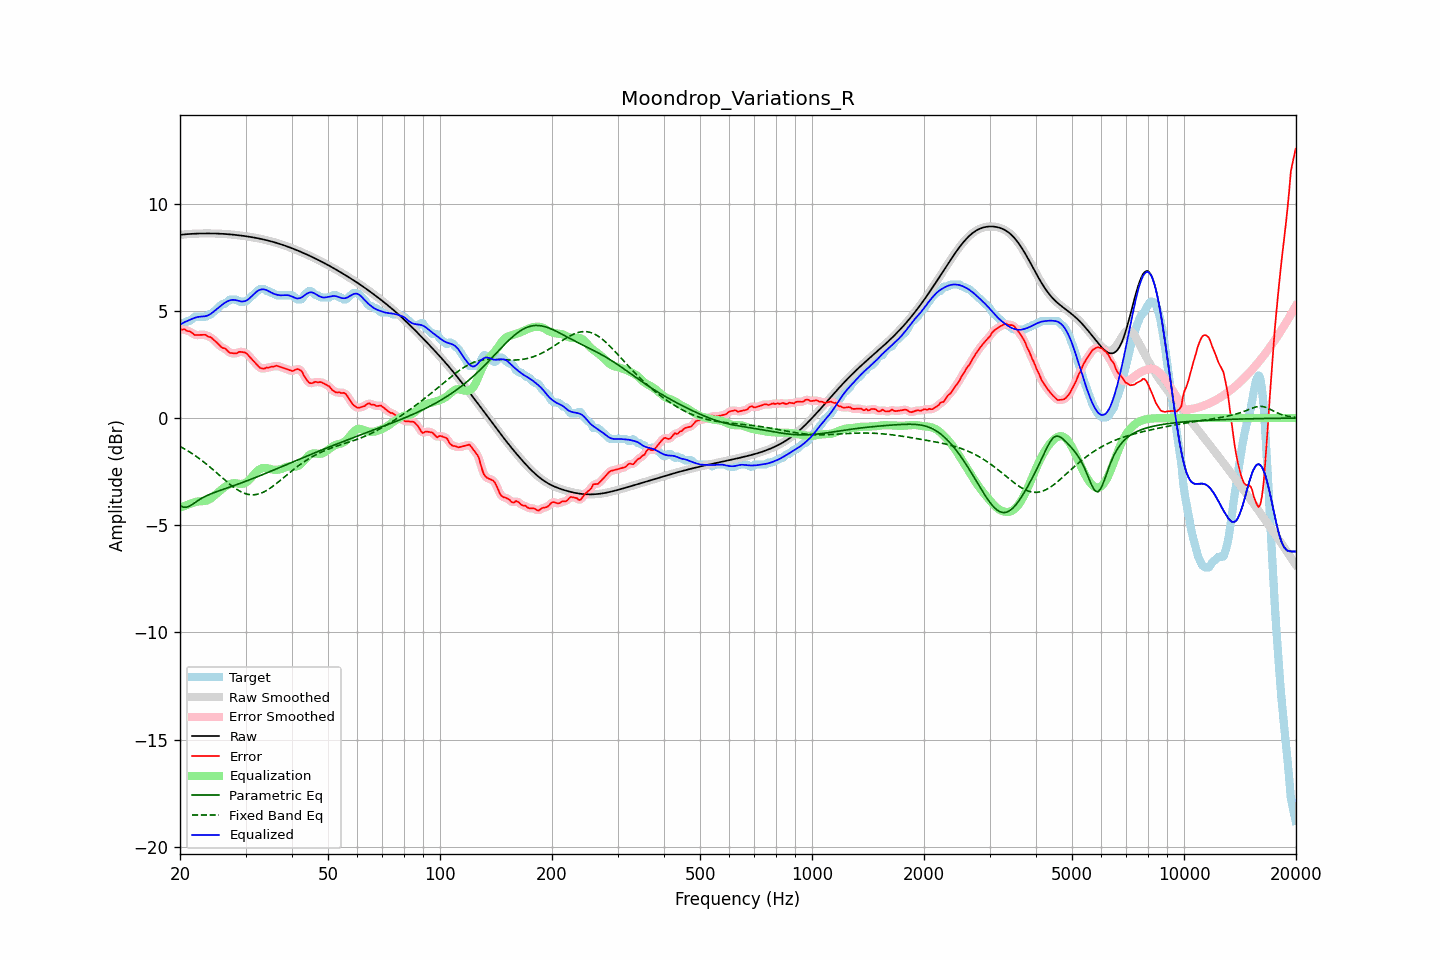

Data behind this chart, as committed beside it:
frequency, raw, error, smoothed, error_smoothed, equalization, parametric_eq, fixed_band_eq, equalized_raw, equalized_smoothed, target
20.00, 8.55, 4.15, 8.55, 4.15, -4.19, -4.09, -1.32, 4.36, 4.36, 4.40
20.20, 8.56, 4.13, 8.56, 4.14, -4.15, -4.12, -1.36, 4.40, 4.40, 4.43
20.40, 8.57, 4.14, 8.57, 4.13, -4.12, -4.15, -1.40, 4.44, 4.44, 4.43
20.61, 8.57, 4.14, 8.57, 4.11, -4.09, -4.16, -1.45, 4.48, 4.48, 4.43
20.81, 8.58, 4.08, 8.58, 4.10, -4.06, -4.16, -1.49, 4.52, 4.52, 4.50
21.02, 8.59, 4.06, 8.59, 4.07, -4.04, -4.13, -1.54, 4.55, 4.55, 4.53
21.23, 8.59, 4.05, 8.59, 4.04, -4.01, -4.11, -1.58, 4.58, 4.58, 4.54
21.44, 8.60, 4.01, 8.60, 4.00, -3.99, -4.06, -1.63, 4.61, 4.61, 4.59
21.66, 8.60, 3.95, 8.60, 3.95, -3.96, -4.01, -1.68, 4.65, 4.65, 4.65
21.87, 8.60, 3.88, 8.60, 3.90, -3.93, -3.96, -1.73, 4.67, 4.67, 4.72
22.09, 8.61, 3.88, 8.61, 3.88, -3.91, -3.91, -1.78, 4.70, 4.70, 4.73
22.31, 8.61, 3.88, 8.61, 3.87, -3.89, -3.86, -1.83, 4.72, 4.72, 4.73
22.54, 8.61, 3.88, 8.61, 3.88, -3.88, -3.81, -1.89, 4.73, 4.73, 4.73
22.76, 8.61, 3.88, 8.61, 3.88, -3.88, -3.76, -1.95, 4.74, 4.74, 4.73
22.99, 8.62, 3.89, 8.62, 3.89, -3.87, -3.72, -2.00, 4.74, 4.74, 4.73
23.22, 8.62, 3.89, 8.62, 3.89, -3.87, -3.68, -2.06, 4.75, 4.75, 4.73
23.45, 8.62, 3.89, 8.62, 3.86, -3.86, -3.64, -2.12, 4.76, 4.76, 4.73
23.69, 8.62, 3.82, 8.62, 3.84, -3.84, -3.61, -2.18, 4.78, 4.78, 4.79
23.92, 8.62, 3.79, 8.62, 3.81, -3.80, -3.57, -2.24, 4.81, 4.81, 4.83
24.16, 8.62, 3.79, 8.62, 3.76, -3.76, -3.54, -2.31, 4.86, 4.86, 4.83
24.40, 8.62, 3.72, 8.62, 3.72, -3.70, -3.51, -2.37, 4.91, 4.91, 4.90
24.65, 8.61, 3.65, 8.61, 3.66, -3.64, -3.48, -2.44, 4.97, 4.97, 4.97
24.89, 8.61, 3.58, 8.61, 3.58, -3.58, -3.45, -2.50, 5.03, 5.03, 5.03
25.14, 8.61, 3.52, 8.61, 3.51, -3.52, -3.43, -2.57, 5.09, 5.09, 5.09
25.39, 8.61, 3.44, 8.61, 3.44, -3.45, -3.40, -2.63, 5.16, 5.16, 5.16
25.65, 8.60, 3.36, 8.60, 3.36, -3.39, -3.37, -2.70, 5.22, 5.22, 5.24
25.91, 8.60, 3.29, 8.60, 3.31, -3.32, -3.35, -2.77, 5.28, 5.28, 5.31
26.16, 8.59, 3.26, 8.59, 3.27, -3.26, -3.32, -2.83, 5.33, 5.33, 5.33
26.43, 8.59, 3.25, 8.59, 3.23, -3.20, -3.30, -2.90, 5.39, 5.39, 5.34
26.69, 8.58, 3.18, 8.58, 3.18, -3.15, -3.27, -2.96, 5.43, 5.43, 5.40
26.96, 8.58, 3.11, 8.58, 3.11, -3.11, -3.24, -3.03, 5.47, 5.47, 5.47
27.23, 8.57, 3.04, 8.57, 3.06, -3.08, -3.22, -3.09, 5.49, 5.49, 5.53
27.50, 8.57, 3.04, 8.57, 3.03, -3.06, -3.19, -3.15, 5.51, 5.51, 5.53
27.77, 8.56, 3.03, 8.56, 3.02, -3.04, -3.16, -3.20, 5.52, 5.52, 5.53
28.05, 8.55, 3.02, 8.55, 3.02, -3.04, -3.14, -3.26, 5.51, 5.51, 5.53
28.33, 8.54, 3.01, 8.54, 3.03, -3.04, -3.11, -3.31, 5.50, 5.50, 5.53
28.62, 8.53, 3.06, 8.53, 3.06, -3.06, -3.08, -3.36, 5.48, 5.48, 5.48
28.90, 8.53, 3.10, 8.53, 3.08, -3.07, -3.06, -3.40, 5.46, 5.46, 5.43
29.19, 8.52, 3.09, 8.52, 3.09, -3.07, -3.03, -3.44, 5.44, 5.44, 5.43
29.48, 8.51, 3.08, 8.51, 3.09, -3.07, -3.00, -3.48, 5.44, 5.44, 5.43
29.78, 8.50, 3.07, 8.50, 3.06, -3.04, -2.97, -3.51, 5.45, 5.45, 5.43
30.08, 8.49, 3.04, 8.49, 3.03, -3.01, -2.95, -3.53, 5.48, 5.48, 5.45
30.38, 8.47, 2.97, 8.47, 2.97, -2.96, -2.92, -3.55, 5.52, 5.52, 5.51
30.68, 8.46, 2.89, 8.46, 2.89, -2.89, -2.89, -3.57, 5.57, 5.57, 5.58
30.99, 8.45, 2.80, 8.45, 2.81, -2.81, -2.86, -3.58, 5.64, 5.64, 5.65
31.30, 8.44, 2.73, 8.44, 2.72, -2.72, -2.83, -3.58, 5.71, 5.71, 5.71
31.61, 8.42, 2.64, 8.42, 2.64, -2.64, -2.80, -3.58, 5.79, 5.79, 5.78
31.93, 8.41, 2.55, 8.41, 2.56, -2.55, -2.77, -3.57, 5.86, 5.86, 5.86
32.24, 8.40, 2.48, 8.40, 2.47, -2.48, -2.74, -3.56, 5.92, 5.92, 5.92
32.57, 8.38, 2.40, 8.38, 2.40, -2.42, -2.71, -3.54, 5.96, 5.96, 5.98
32.89, 8.37, 2.34, 8.37, 2.34, -2.37, -2.68, -3.51, 5.99, 5.99, 6.03
33.22, 8.35, 2.32, 8.35, 2.31, -2.34, -2.65, -3.48, 6.01, 6.01, 6.03
33.55, 8.33, 2.30, 8.33, 2.31, -2.33, -2.62, -3.45, 6.01, 6.01, 6.03
33.89, 8.32, 2.32, 8.32, 2.33, -2.32, -2.59, -3.41, 5.99, 5.99, 5.99
34.23, 8.30, 2.37, 8.30, 2.34, -2.33, -2.56, -3.37, 5.96, 5.96, 5.93
34.57, 8.28, 2.35, 8.28, 2.37, -2.35, -2.53, -3.32, 5.93, 5.93, 5.93
34.92, 8.26, 2.37, 8.26, 2.38, -2.37, -2.50, -3.28, 5.89, 5.89, 5.89
35.27, 8.24, 2.41, 8.24, 2.39, -2.39, -2.46, -3.22, 5.85, 5.85, 5.83
35.62, 8.22, 2.39, 8.22, 2.41, -2.41, -2.43, -3.17, 5.81, 5.81, 5.83
35.97, 8.20, 2.42, 8.20, 2.42, -2.41, -2.40, -3.11, 5.78, 5.78, 5.78
... 635 more rows
